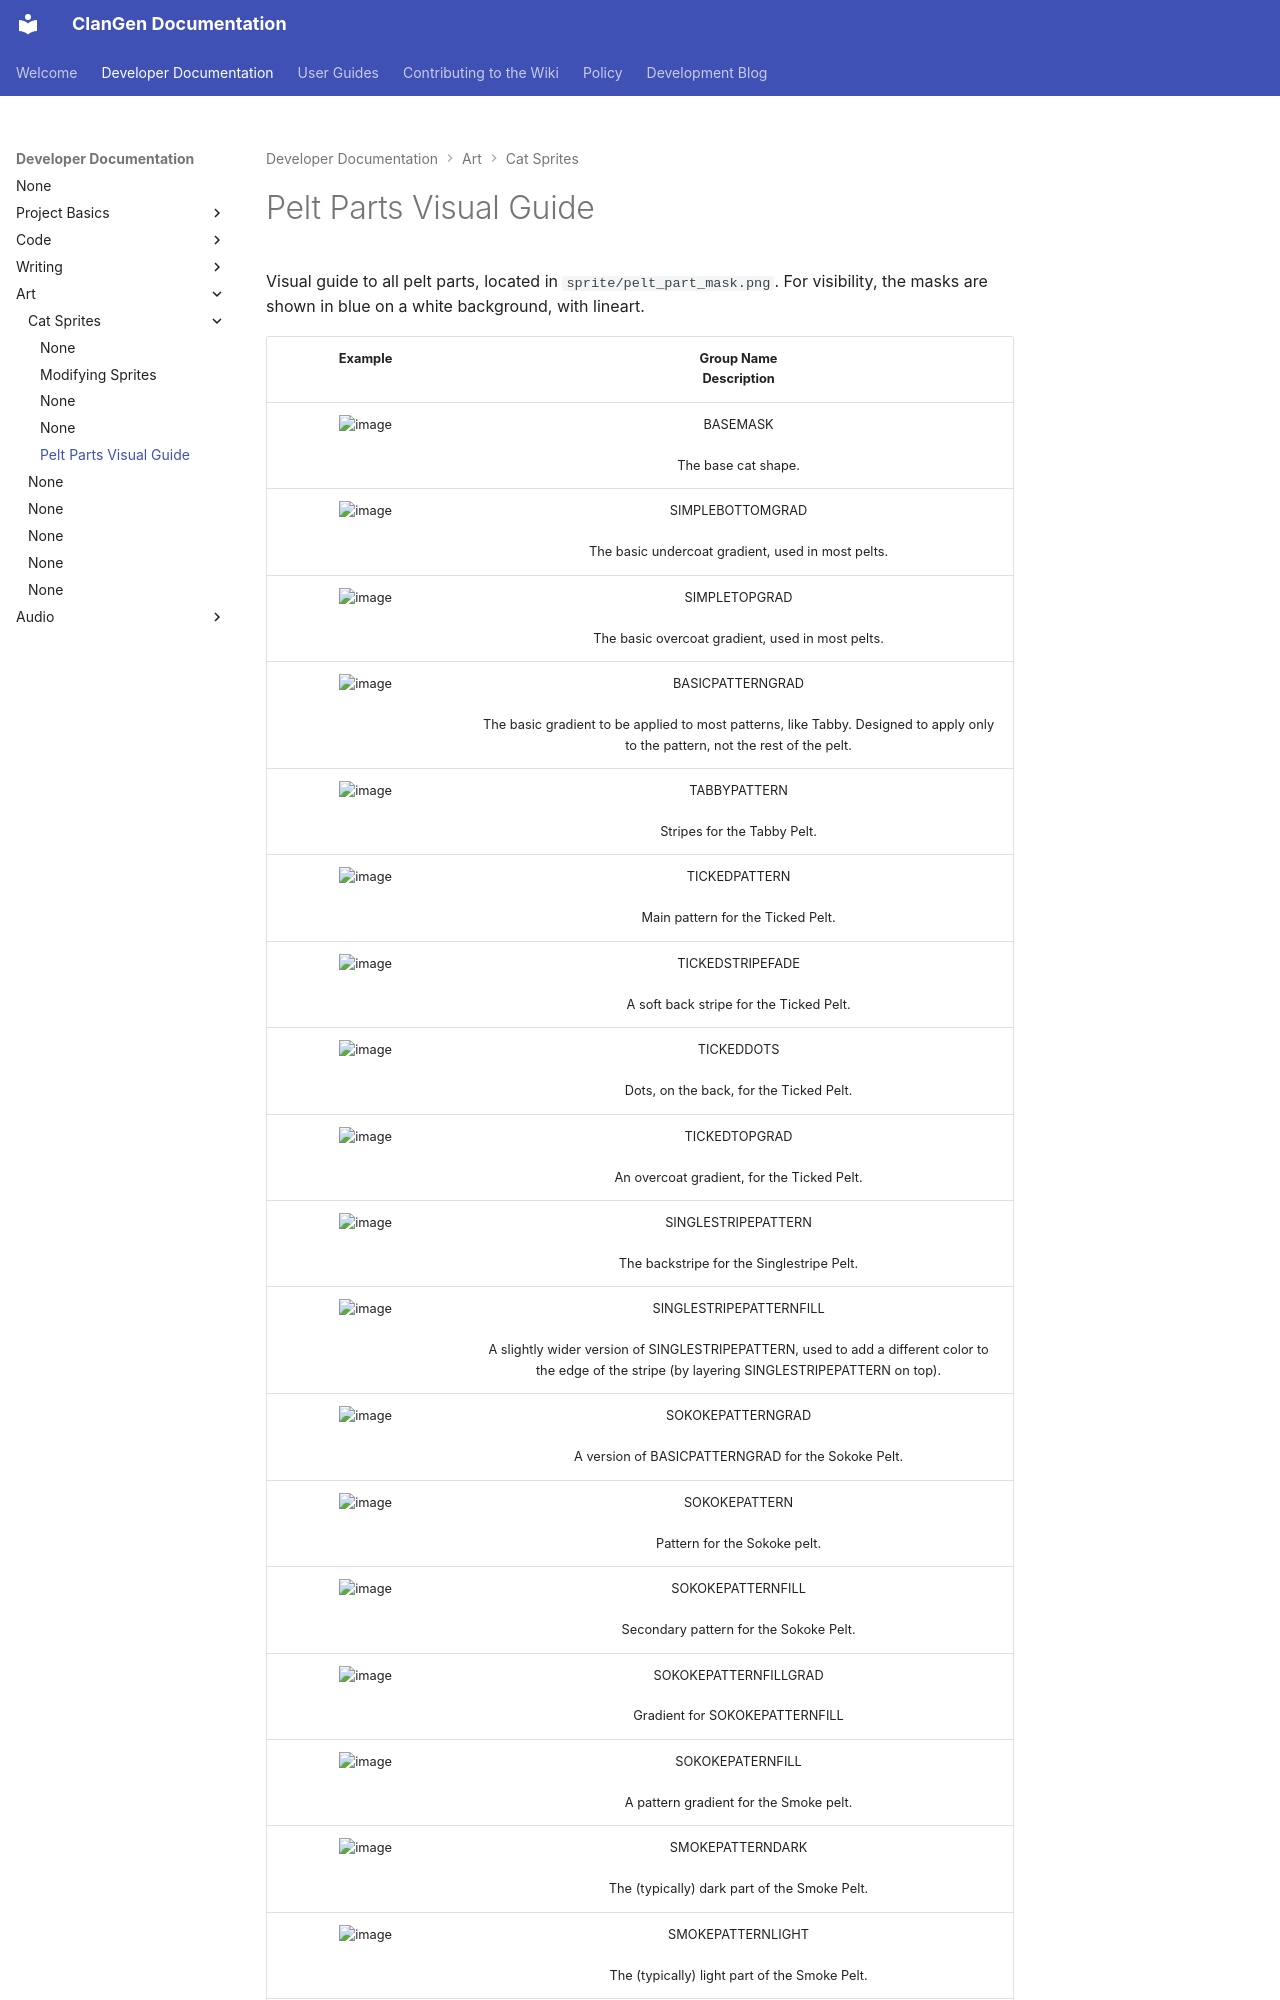

repository: ClanGenOfficial/clangen · page: dev/art/cat-sprites/pelt-parts-visual-guide/index.html · generator: mkdocs

# Pelt Parts Visual Guide

Visual guide to all pelt parts, located in `sprite/pelt_part_mask.png`. For visibility, the masks are shown in blue on a white background, with lineart. 

|              Example              |                                                                             Group Name <br> Description                                                                             |
|:---------------------------------:|:-----------------------------------------------------------------------------------------------------------------------------------------------------------------------------------:|
|        ![image][BASEMASK]         |                                                                        BASEMASK <br><br> The base cat shape.                                                                        |
|    ![image][SIMPLEBOTTOMGRAD]     |                                                     SIMPLEBOTTOMGRAD <br><br> The basic undercoat gradient, used in most pelts.                                                     |
|      ![image][SIMPLETOPGRAD]      |                                                       SIMPLETOPGRAD <br><br> The basic overcoat gradient, used in most pelts.                                                       |
|    ![image][BASICPATTERNGRAD]     |              BASICPATTERNGRAD <br><br> The basic gradient to be applied to most patterns, like Tabby. Designed to apply only to the pattern, not the rest of the pelt.              |
|      ![image][TABBYPATTERN]       |                                                                  TABBYPATTERN <br><br> Stripes for the Tabby Pelt.                                                                  |
|      ![image][TICKEDPATTERN]      |                                                              TICKEDPATTERN <br><br> Main pattern for the Ticked Pelt.                                                               |
|    ![image][TICKEDSTRIPEFADE]     |                                                          TICKEDSTRIPEFADE <br><br> A soft back stripe for the Ticked Pelt.                                                          |
|       ![image][TICKEDDOTS]        |                                                             TICKEDDOTS <br><br> Dots, on the back, for the Ticked Pelt.                                                             |
|      ![image][TICKEDTOPGRAD]      |                                                          TICKEDTOPGRAD <br><br> An overcoat gradient, for the Ticked Pelt.                                                          |
|   ![image][SINGLESTRIPEPATTERN]   |                                                       SINGLESTRIPEPATTERN <br><br> The backstripe for the Singlestripe Pelt.                                                        |
| ![image][SINGLESTRIPEPATTERNFILL] | SINGLESTRIPEPATTERNFILL <br><br> A slightly wider version of SINGLESTRIPEPATTERN, used to add a different color to the edge of the stripe (by layering SINGLESTRIPEPATTERN on top). |
|    ![image][SOKOKEPATTERNGRAD]    |                                                    SOKOKEPATTERNGRAD <br><br> A version of BASICPATTERNGRAD for the Sokoke Pelt.                                                    |
|      ![image][SOKOKEPATTERN]      |                                                                 SOKOKEPATTERN <br><br> Pattern for the Sokoke pelt.                                                                 |
|    ![image][SOKOKEPATTERNFILL]    |                                                          SOKOKEPATTERNFILL <br><br> Secondary pattern for the Sokoke Pelt.                                                          |
|  ![image][SOKOKEPATTERNFILLGRAD]  |                                                            SOKOKEPATTERNFILLGRAD <br><br> Gradient for SOKOKEPATTERNFILL                                                            |
|    ![image][SMOKEPATTERNGRAD]     |                                                          SOKOKEPATERNFILL <br><br> A pattern gradient for the Smoke pelt.                                                           |
|    ![image][SMOKEPATTERNDARK]     |                                                       SMOKEPATTERNDARK <br><br> The (typically) dark part of the Smoke Pelt.                                                        |
|    ![image][SMOKEPATTERNLIGHT]    |                                                      SMOKEPATTERNLIGHT <br><br> The (typically) light part of the Smoke Pelt.                                                       |
|      ![image][SMOKETOPGRAD]       |                                                          SMOKETOPGRAD <br><br> A special top gradient for the Smoke pelt.                                                           |
|     ![image][SPECKLEDPATTERN]     |                                                               SPECKLEDPATTERN <br><br> Pattern for the Speckled Pelt.                                                               |
|     ![image][ROSETTEPATTERN]      |                                                                ROSETTEPATTERN <br><br> Pattern for the Rosette Pelt.                                                                |
|   ![image][ROSETTEPATTERNFILL]    |                                                         ROSETTEPATTERNFILL <br><br> Secondary pattern for the Rosette Pelt.                                                         |
|      ![image][MASKEDPATTERN]      |                                                                 MASKEDPATTERN <br><br> Pattern for the Masked Pelt.                                                                 |
|   ![image][MASKEDPATTERNLIGHT]    |                                              MASKEDPATTERN <br><br> Secondary pattern for the Masked Pelt, typically a lighter color.
